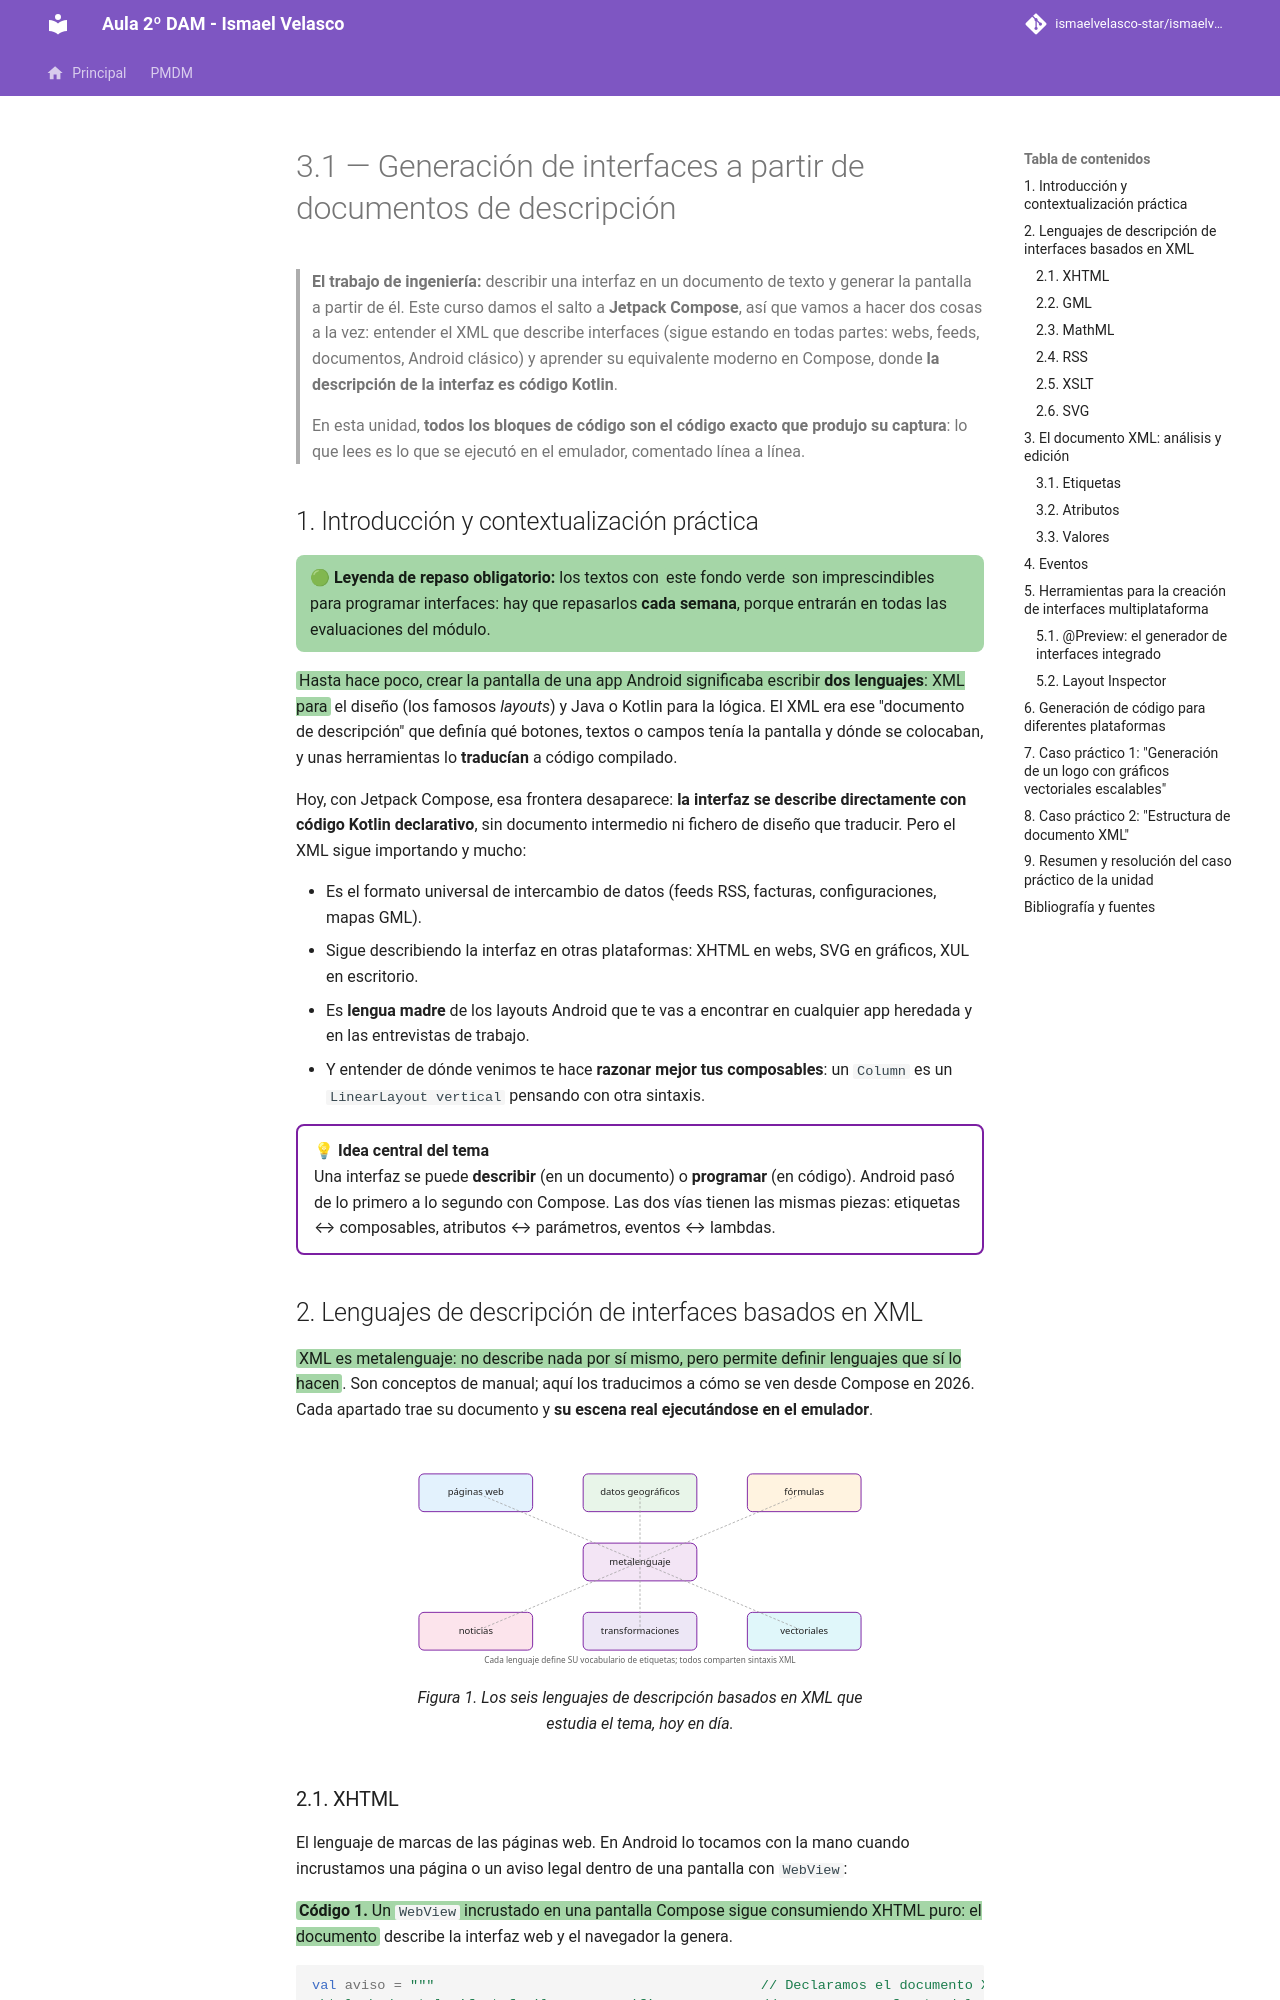

repository: IsmaelAndroid/ismaelvelasco-star.github.io · page: section2/u03/teoria/DI-U3.1.-GeneracionInterfacesXML/index.html · generator: mkdocs

---
title: "3.1.-Generación de interfaces a partir de documentos de descripción"
description: "Del XML de descripción de interfaces al código declarativo de Jetpack Compose: lenguajes basados en XML, el documento XML, eventos, herramientas y generación para distintas plataformas."
authors:
    - Ismael Velasco
date: 2026-10-20
icon: "material/xml"
permalink: /di/unidad3/3.1
categories:
    - DI
tags:
    - DI
    - XML
    - Jetpack Compose
---

# 3.1 — Generación de interfaces a partir de documentos de descripción

> **El trabajo de ingeniería:** describir una interfaz en un documento de texto y generar la
> pantalla a partir de él.
> Este curso damos el salto a **Jetpack Compose**, así que vamos a hacer dos cosas a la vez: entender el
> XML que describe interfaces (sigue estando en todas partes: webs, feeds, documentos, Android clásico)
> y aprender su equivalente moderno en Compose, donde **la descripción de la interfaz es código Kotlin**.
>
> En esta unidad, **todos los bloques de código son el código exacto que produjo su captura**: lo que
> lees es lo que se ejecutó en el emulador, comentado línea a línea.
